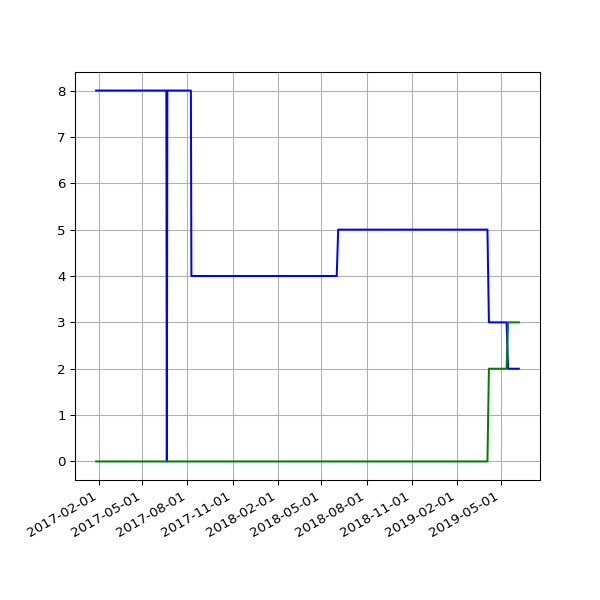

Values plotted in this chart, from the file beside it:
date, 2.02, 2.03
2017-01-27 04:37:57 +0000, 8, 
2017-01-28 04:36:29 +0000, 8, 
2017-01-29 04:36:58 +0000, 8, 
2017-01-30 04:42:24 +0000, 8, 
2017-01-31 04:47:50 +0000, 8, 
2017-02-01 04:51:29 +0000, 8, 
2017-02-02 04:50:38 +0000, 8, 
2017-02-03 04:49:52 +0000, 8, 
2017-02-04 04:49:54 +0000, 8, 
2017-02-05 04:45:52 +0000, 8, 
2017-02-06 04:45:56 +0000, 8, 
2017-02-07 04:53:11 +0000, 8, 
2017-02-08 04:49:46 +0000, 8, 
2017-02-09 04:49:31 +0000, 8, 
2017-02-10 04:55:27 +0000, 8, 
2017-02-11 04:51:59 +0000, 8, 
2017-02-12 04:46:02 +0000, 8, 
2017-02-13 04:47:32 +0000, 8, 
2017-02-15 04:49:13 +0000, 8, 
2017-02-16 04:44:15 +0000, 8, 
2017-02-17 04:48:38 +0000, 8, 
2017-02-18 04:48:50 +0000, 8, 
2017-02-20 04:50:36 +0000, 8, 
2017-02-21 04:48:43 +0000, 8, 
2017-02-22 04:53:26 +0000, 8, 
2017-02-23 04:51:52 +0000, 8, 
2017-02-24 04:55:32 +0000, 8, 
2017-02-25 04:51:25 +0000, 8, 
2017-02-26 04:48:39 +0000, 8, 
2017-02-27 04:51:52 +0000, 8, 
2017-02-28 04:54:52 +0000, 8, 
2017-03-01 04:56:47 +0000, 8, 
2017-03-02 04:52:09 +0000, 8, 
2017-03-03 04:50:16 +0000, 8, 
2017-03-04 04:52:18 +0000, 8, 
2017-03-05 05:53:50 +0000, 8, 
2017-03-06 04:50:07 +0000, 8, 
2017-03-07 04:53:22 +0000, 8, 
2017-03-08 04:52:15 +0000, 8, 
2017-03-09 04:56:14 +0000, 8, 
2017-03-10 05:12:14 +0000, 8, 
2017-03-11 04:48:35 +0000, 8, 
2017-03-12 04:50:46 +0000, 8, 
2017-03-13 04:50:53 +0000, 8, 
2017-03-14 04:54:45 +0000, 8, 
2017-03-15 05:06:17 +0000, 8, 
2017-03-16 04:54:40 +0000, 8, 
2017-03-17 04:55:36 +0000, 8, 
2017-03-18 05:20:46 +0000, 8, 
2017-03-19 04:50:40 +0000, 8, 
2017-03-20 04:49:47 +0000, 8, 
2017-03-21 04:49:18 +0000, 8, 
2017-03-22 04:52:30 +0000, 8, 
2017-03-23 05:09:15 +0000, 8, 
2017-03-24 04:52:10 +0000, 8, 
2017-03-25 04:48:52 +0000, 8, 
2017-03-26 04:50:08 +0100, 8, 
2017-03-27 04:56:38 +0100, 8, 
2017-03-28 04:56:11 +0100, 8, 
2017-03-29 05:47:37 +0100, 8, 
... 377 more rows
